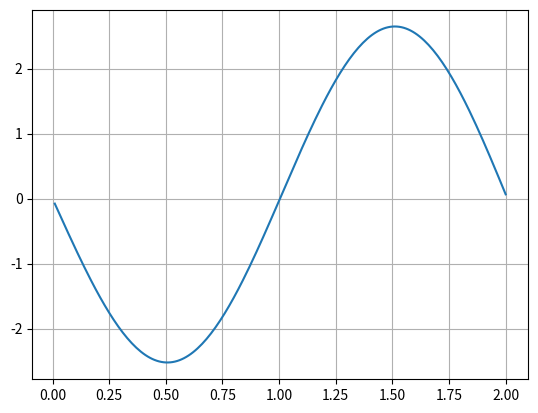

The matplotlib source for this figure:
import matplotlib.pyplot as plt
import numpy as np

gravity = 9.8
pendulumLength = 1.0

initialTheta = np.pi/4
initialOmega = 0.0
initialAlpha = 0.0
initialTime = 0.0

currentTheta = initialTheta
currentOmega = initialOmega
currentAlpha = initialAlpha
currentTime = initialTime

timeStep = 0.01
maxTime = 2.0

thetaTable = []
omegaTable = []
alphaTable = []
timeTable = []

while currentTime <= maxTime:
    print("time is: " + str(currentTime))
    print("theta is: " + str(currentTheta))
    print("omeaga is: " + str(currentOmega))

    currentAlpha = (gravity*currentTheta)/pendulumLength
    currentTheta = currentTheta + currentOmega*timeStep
    currentOmega = currentOmega - currentAlpha*timeStep
    currentTime = currentTime + timeStep

    alphaTable.append(currentAlpha)
    omegaTable.append(currentOmega)
    thetaTable.append(currentTime)
    timeTable.append(currentTime)

plt.plot(timeTable, omegaTable)
plt.grid(True)
plt.show()
